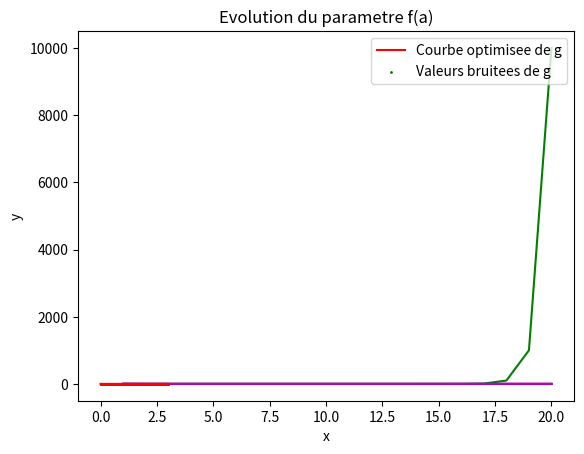

The matplotlib source for this figure:
#Imports from the matplotlib library
import matplotlib as mpl
from mpl_toolkits.mplot3d import Axes3D
import matplotlib.pyplot as plt
#--------------------------------------
import math
import numpy as np




	#########################
	#	Calcul de g(x,a)	#
	#########################

def g(x,a):
	g = math.exp(-a*x)
	return g
	
	
	
	#########################################
	#		Calcul de la derivee de g par a	#
	#########################################

def derg(x,a):
	dgda = -x*math.exp(-a*x)
	return dgda
	
		

	#########################################
	#	f est la somme des ecarts au carre	#
	#########################################

def f(x,y,a):
	f = 0
	for i in range(len(x)):
		f = f + (y[i] - g(x[i], a))**2
	f = f*0.5
	return f
	



	#####################################
	#	Gradient de f en fonction de a	#
	#####################################

def gradient(x,y,a):
	grad = 0
	for i in range(len(x)):
		grad = grad + (y[i] - g(x[i], a)) * (-x[i] * math.exp(-a*x[i]))
	grad = -grad
	return grad
	

	#########################################################
	#		Derivee 2nde de f par rapport a une variable a	#
	#########################################################

def derf2(x,a):
	der = 0
	for i in range(len(x)):
		der = der + (derg(x[i],a)**2) #Derivee de g au carre (en fo de a)
	return der
	
	
	#########################################
	#		Methode de Levenberg-Marquardt	#
	#########################################	

def lev_mar(l_init, a_init, x, y, n, grad_lim):
	l = l_init
	a = a_init
	k = 1
	grad = 1
	lambda_list = []
	a_list = []
	f_list =[]
	grad_list = []
	k_list = []
	
	while (k <= n):# and abs(grad) > grad_lim):
		
		#Ajout de k a une liste
		print("k = " + str(k))
		k_list.append(k)
		
		#Ajout de lambda a une liste
		print ("lambda : " + str(l))
		lambda_list.append(l)
		
		#Ajout dea a une liste
		print( "a : " + str(a))
		a_list.append(a)
		
		#ajout du gradient a une liste
		grad = gradient(x,y,a) #Gradient de f en x
		print ("Gradient : " + str(grad))
		grad_list.append(abs(grad))
		
		der2 = derf2(x,a) #derivee seconde de la fonction f
		hLM = der2*(1+l)  #Matrice hessienne ponderee = derivee seconde ponderee dans ce cas
		d = - grad/hLM #Direction de descente
		
		#calcul et ajout de f a une liste
		f_act = f(x,y,a)
		f_next = f(x,y,a+d)
		f_list.append(f_act)
		print("f_act : " + str(f_act) + "\nf_next : " + str(f_next))
			
			
		#Verification de la condition
		if f_next < f_act :
			a = a+d
			l = l/10
			#middle = False
		else :
			l = l*10
			#middle = True
			
		
		k += 1
		
		
		#print("f_next < f_act : ", not middle)
		
		print("\n\n")
		
	param = [k_list, a_list, lambda_list, grad_list, f_list]
	return param
	
	

if __name__=="__main__":


	#################################################
	#		Test fonction g et derivee seconde		#
	#################################################
	
	###x = 1, a = 1###
	
	g1 = g(1,1)
	dg1 = derg(1,1)
	print("a=1, x=1, g = " + str(g1))
	print("a=1, x=1, dg/da = " + str(dg1))
	
	#########################
	#		Parametres		#
	#########################
	
	a = 2
	b = 0.1
	n=20
	
	
	#####################################################
	#		Creation du jeu de donnes non bruitees		#
	#####################################################
	
	init = (2,301)
	nonoised = np.zeros(init)
	
	xi=0
	for i in range(len(nonoised[0])):
		nonoised[0][i] = xi
		xi+=0.01
	
	i=0
	for xi in nonoised[0]:
		nonoised[1][i] = g(xi,a)
		i+=1
	#print(nonoised)
	
	
	#################################################
	#		Creation du jeu de donnes bruitees		#
	#################################################

	
	noised = np.zeros(init)
	
	xi=0
	for i in range(len(noised[0])):
		noised[0][i] = xi
		xi+=0.01
	
	i=0
	for xi in noised[0]:
		noised[1][i] = g(xi,a)+ b * np.random.randn()
		i+=1
	#print(noised)
	
	#############################################
	#		Test de f sur les donnees bruitees	#
	#############################################
	
	f1 = f(noised[0], noised[1], a)
	print("f donnees bruitees : " + str(f1))
	#f = 0 sur les donnees non bruitees (somme des ecarts au carre = 0)
	
	
	#####################################################
	#		Test de gradient sur les donnees bruitees	#
	#####################################################
	
	grad1 = gradient(noised[0], noised[1], a)
	print("gradient donnees bruitees : " + str(grad1))
	#grad = 0 sur les donnees non bruitees
	
	
	#####################################################
	#		Test de derivee seconde pour la fonction g	#
	#####################################################
	
	df2 = derf2(noised[0], a)
	print("derivee seconde de f par rapport a a : " + str(df2))
	
	print("")
	print("")
	
	#####################################################
	#		Test de la methode de Levenberg-Marquardt	#
	#####################################################	
	
	
	lm1 = lev_mar(0.001, 1.5, noised[0], noised[1], n, 0.0001)
	#	  lev_mar(lambda, a , 		x  ,		y , n ,  grad_lim      )
	
	k_list = lm1[0]
	a_list = lm1[1]
	lambda_list = lm1[2]
	grad_list = lm1[3]
	f_list = lm1[4]
	
	a_opt = a_list[n-1]
	
	
	plt.plot(k_list, a_list, 'r')
	plt.xlabel('k')
	plt.ylabel('a')
	plt.title('Evolution du parametre a')
	plt.show()
	
	plt.plot(k_list, lambda_list, 'g')
	plt.xlabel('k')
	plt.ylabel('lambda')
	plt.title('Evolution du parametre lambda')
	plt.show()
	
	plt.plot(k_list, grad_list, 'b')
	plt.xlabel('k')
	plt.ylabel('Norme du gradient')
	plt.title('Evolution de la norme du gradient')
	plt.show()
	
	plt.plot(k_list, f_list, 'm')
	plt.xlabel('k')
	plt.ylabel('f(a)')
	plt.title('Evolution du parametre f(a)')
	plt.show()
	
	
	#Jeu de donnees pour le a optimal
	g_aopt = []
	i=0
	for xi in nonoised[0]:
		g_aopt.append(g(xi,a_opt))
		i+=1
	#print(noised)
	
	#plt.plot(nonoised[0], nonoised[1], 'r', label = 'Courbe theorique de g avec a=2')
	plt.plot(nonoised[0], g_aopt, 'r', label = 'Courbe optimisee de g')
	plt.scatter(noised[0],noised[1], s=1, c='g', marker='o', label = 'Valeurs bruitees de g')
	plt.legend(loc = 'upper right')
	plt.xlabel('x')
	plt.ylabel('y')
	plt.show()

	
#Modification inutile
	
	
